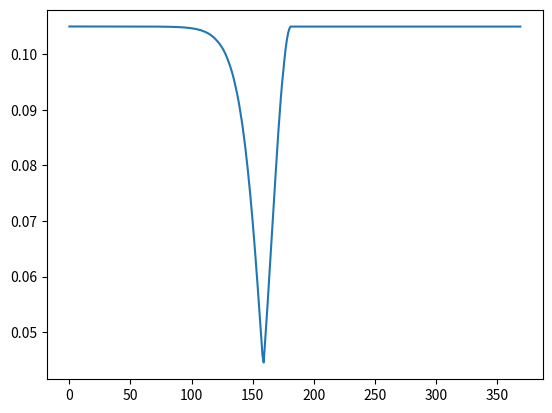

Write Python code to recreate this figure.
import matplotlib.pyplot as plt
import numpy as np
import math

beta = 0.18
alfa = 0.24
gamma = 0.16

population = 126180643

init = 1 / population
t = 400
dist = 30
emg = [0 for _ in range(t - dist)]

min_max = float('inf')
min_c = 0
for k in range(t - dist):
  i = np.array([init] + [0] * (t - 1), dtype = 'float128')
  e = np.array([init] + [0] * (t - 1), dtype = 'float128')
  r = np.array([0] + [0] * (t - 1), dtype = 'float128')
  s = np.array([1 - r[0] - i[0]] + [0] * (t - 1), dtype = 'float128')

  tmp_max = 0
  for j in range(t - 1):
    beta_t = beta
    if k <= j and j < k + dist:
      beta_t = beta / 2
    s[j + 1] = s[j] - beta_t * s[j] * (i[j] + e[j])
    e[j + 1] = e[j] + beta_t * s[j] * (i[j] + e[j]) - alfa * e[j]
    i[j + 1] = i[j] + alfa * e[j] - gamma * i[j]
    r[j + 1] = r[j] + gamma * i[j]

    tmp_max = max(tmp_max, i[j + 1])

  if min_max > tmp_max:
    min_max = tmp_max
    min_c = k
  emg[k] = tmp_max
print(min_max * 100)
print(min_c)
plt.plot(emg)
plt.savefig("3-2_minimize_moment_infection.png")

